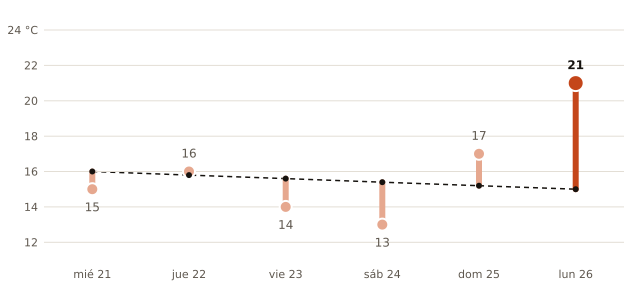

The table this chart was drawn from, first rows:
fecha, máxima_prevista_C, máxima_normal_1991_2020_C
2026-10-21, 15, 16.0
2026-10-22, 16, 15.8
2026-10-23, 14, 15.6
2026-10-24, 13, 15.4
2026-10-25, 17, 15.2
2026-10-26, 21, 15.0
